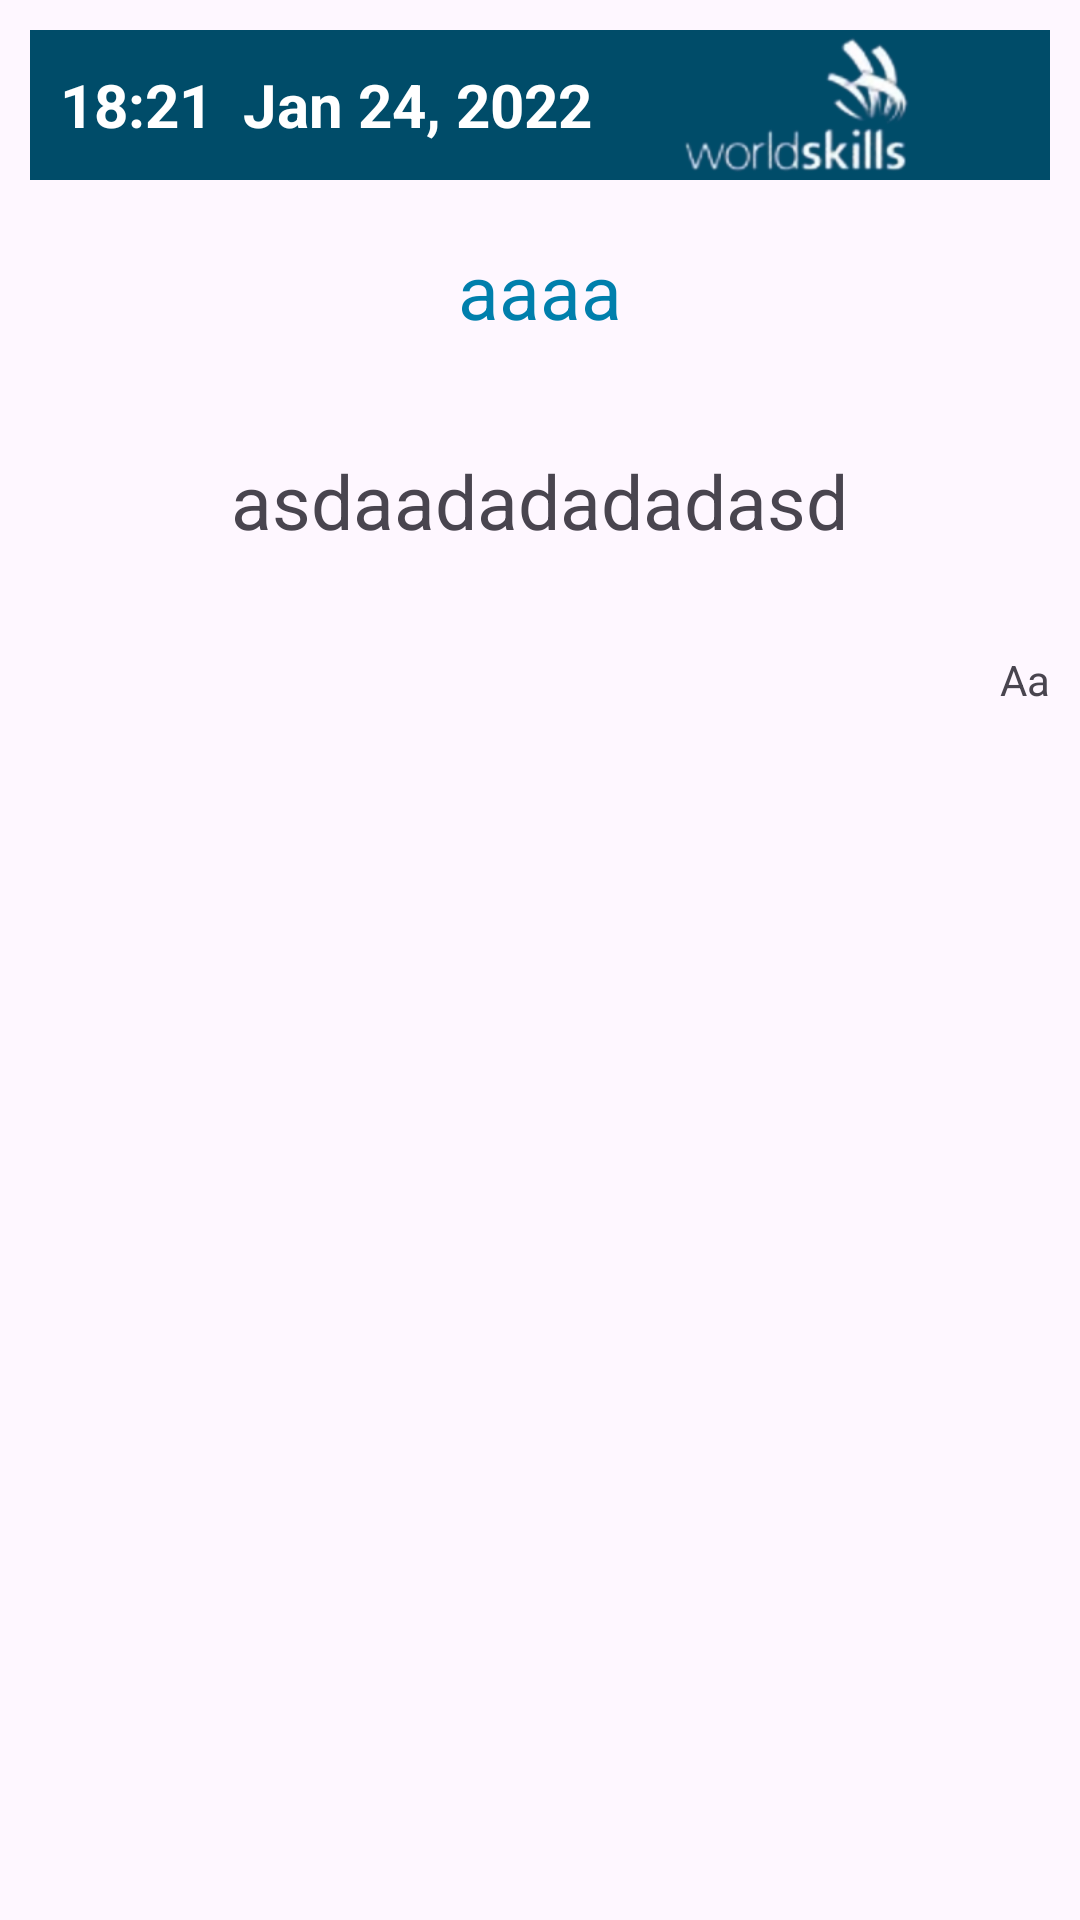

Write the Android layout XML for this screen, with the resource values it uses.
<!-- AndroidManifest.xml: application theme Theme.CentroDeNoticiasDeWorldSkills -->
<!-- res/layout/alert_news.xml -->
<?xml version="1.0" encoding="utf-8"?>
<LinearLayout xmlns:android="http://schemas.android.com/apk/res/android"
    android:layout_width="match_parent"
    android:layout_height="wrap_content"
    android:orientation="vertical">

    <LinearLayout
        android:layout_width="match_parent"
        android:layout_height="wrap_content"
        android:layout_margin="10dp"
        android:background="@color/material_dynamic_primary30"
        android:gravity="center_vertical">

        <TextView
            android:layout_width="wrap_content"
            android:layout_height="wrap_content"
            android:layout_marginStart="10dp"
            android:text="18:21"
            android:textColor="@color/white"
            android:textSize="20sp"
            android:textStyle="bold" />

        <TextView
            android:layout_width="wrap_content"
            android:layout_height="wrap_content"
            android:layout_marginStart="10dp"
            android:text="Jan 24, 2022"
            android:textColor="@color/white"
            android:textSize="20sp"
            android:textStyle="bold" />

        <ImageView
            android:layout_width="135dp"
            android:layout_height="50dp"
            android:src="@drawable/logows" />

        <TextView
            android:id="@+id/btnClose"
            android:layout_width="wrap_content"
            android:layout_height="wrap_content"
            android:layout_marginStart="20dp"
            android:text="X"
            android:textColor="@color/white"
            android:textSize="20sp"
            android:textStyle="bold" />
    </LinearLayout>

    <FrameLayout
        android:layout_width="match_parent"
        android:layout_height="166dp"
        android:layout_marginStart="10dp"
        android:layout_marginEnd="10dp"
        android:gravity="center_horizontal"
        android:orientation="vertical">

        <TextView
            android:layout_width="wrap_content"
            android:layout_height="wrap_content"
            android:layout_gravity="center_horizontal"
            android:layout_margin="10dp"
            android:gravity="center"
            android:text="aaaa"
            android:textColor="@color/material_dynamic_primary50"
            android:textSize="25sp" />

        <TextView
            android:layout_width="wrap_content"
            android:layout_height="wrap_content"
            android:layout_gravity="center_horizontal"
            android:layout_marginStart="10dp"
            android:layout_marginTop="80dp"
            android:layout_marginEnd="10dp"
            android:gravity="center"
            android:text="asdaadadadadasd"
            android:textSize="25sp" />

        <LinearLayout

            android:layout_width="wrap_content"
            android:layout_height="wrap_content"
            android:layout_gravity="end|bottom">

            <ImageView
                android:layout_width="wrap_content"
                android:layout_height="wrap_content"
                android:src="@drawable/nemu" />

            <TextView
                android:layout_width="wrap_content"
                android:layout_height="wrap_content"
                android:text="Aa" />

            <ImageView
                android:layout_width="wrap_content"
                android:layout_height="wrap_content"
                android:src="@drawable/nemu" />
        </LinearLayout>
    </FrameLayout>

</LinearLayout>
<!-- resources referenced by this layout -->
<resources>
  <!-- drawable logows: png bitmap (drawable, 21614 bytes) -->
  <style name="Theme.CentroDeNoticiasDeWorldSkills" parent="Base.Theme.CentroDeNoticiasDeWorldSkills" />
  <style name="Base.Theme.CentroDeNoticiasDeWorldSkills" parent="Theme.Material3.DayNight.NoActionBar">
          
          
      </style>
  <!-- not gathered from this repository: default colours our renderer supplied (Android Studio template values) -->
  <color name="white">#FFFFFFFF</color>
</resources>
